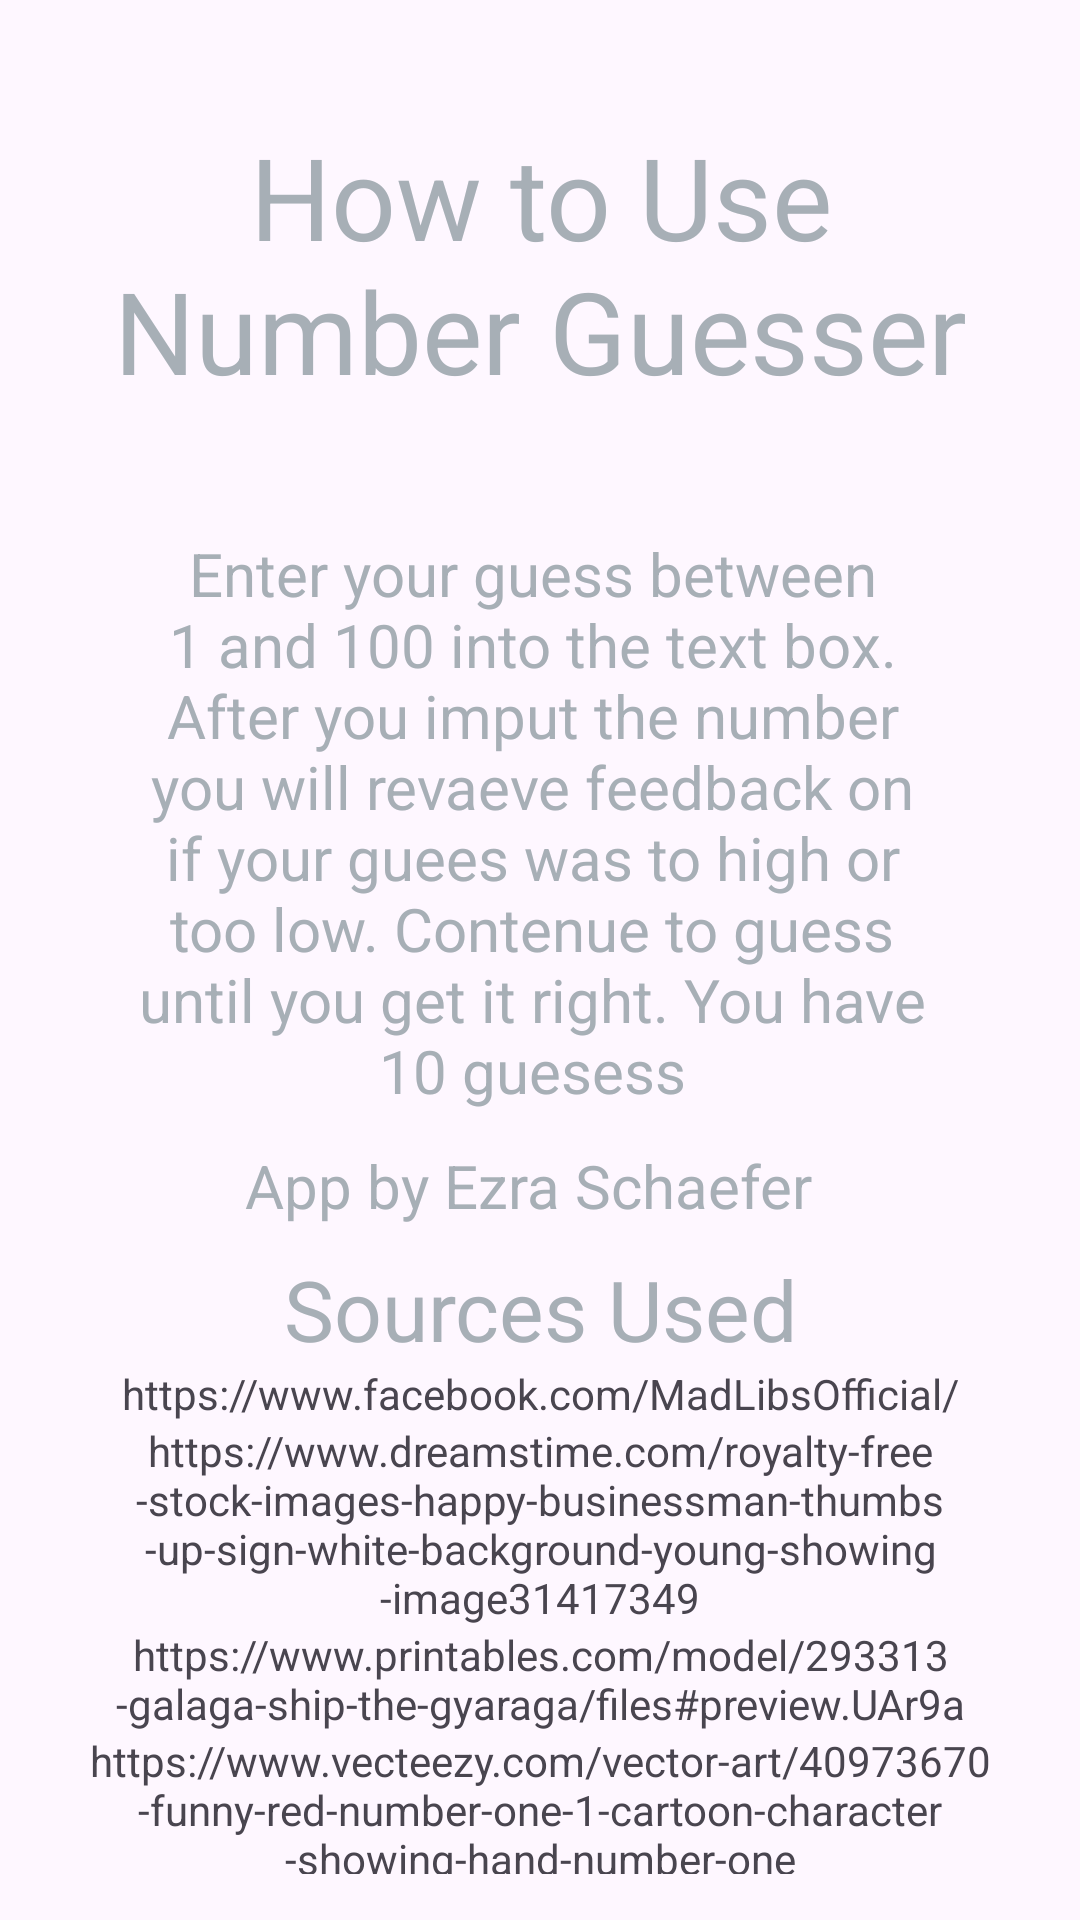

Write the Android layout XML for this screen, with the resource values it uses.
<!-- AndroidManifest.xml: application theme Theme.Portoflio1 -->
<!-- res/layout/credits.xml -->
<?xml version="1.0" encoding="utf-8"?>
<androidx.constraintlayout.widget.ConstraintLayout xmlns:android="http://schemas.android.com/apk/res/android"
    xmlns:app="http://schemas.android.com/apk/res-auto"
    xmlns:tools="http://schemas.android.com/tools"
    android:layout_width="match_parent"
    android:layout_height="match_parent">


    <LinearLayout
        android:layout_width="302dp"
        android:layout_height="609dp"
        android:background="@drawable/rounded_corners_bg"
        android:orientation="vertical"
        app:layout_constraintBottom_toBottomOf="parent"
        app:layout_constraintEnd_toEndOf="parent"
        app:layout_constraintStart_toStartOf="parent"
        app:layout_constraintTop_toTopOf="parent">

        <TextView
            android:id="@+id/textView2"
            android:layout_width="match_parent"
            android:layout_height="144dp"
            android:gravity="center"
            android:text="How to Use Number Guesser"
            android:textColor="#A7AFB6"
            android:textSize="38sp" />

        <TextView
            android:id="@+id/textView3"
            android:layout_width="265dp"
            android:layout_height="197dp"
            android:layout_marginLeft="16sp"
            android:layout_marginTop="16dp"
            android:layout_marginRight="16sp"


            android:gravity="center"
            android:text="Enter your guess between 1 and 100 into the text box. After you imput the number you will revaeve feedback on if your guees was to high or too low. Contenue to guess until you get it right. You have 10 guesess"
            android:textColor="#A7AFB6"
            android:textSize="20dp" />

        <TextView
            android:id="@+id/textView4"
            android:layout_width="267dp"
            android:layout_height="45dp"
            android:layout_marginLeft="16sp"
            android:layout_marginRight="16sp"

            android:gravity="center"
            android:text="App by Ezra Schaefer "
            android:textColor="#A7AFB6"
            android:textSize="20dp" />

        <TextView
            android:id="@+id/textView"
            android:layout_width="match_parent"
            android:layout_height="wrap_content"
            android:text="Sources Used"
            android:gravity="center"
            android:textColor="#A7AFB6"
            android:textSize="28sp" />

        <TextView
            android:id="@+id/textView6"
            android:layout_width="match_parent"
            android:layout_height="wrap_content"
            android:gravity="center"
            android:text="https://www.facebook.com/MadLibsOfficial/" />

        <TextView
            android:id="@+id/textView7"
            android:layout_width="match_parent"
            android:layout_height="wrap_content"
            android:gravity="center"
            android:text="https://www.dreamstime.com/royalty-free-stock-images-happy-businessman-thumbs-up-sign-white-background-young-showing-image31417349" />

        <TextView
            android:id="@+id/textView8"
            android:layout_width="match_parent"
            android:layout_height="wrap_content"
            android:gravity="center"
            android:text="https://www.printables.com/model/293313-galaga-ship-the-gyaraga/files#preview.UAr9a" />

        <TextView
            android:id="@+id/textView9"
            android:layout_width="match_parent"
            android:layout_height="wrap_content"
            android:gravity="center"
            android:text="https://www.vecteezy.com/vector-art/40973670-funny-red-number-one-1-cartoon-character-showing-hand-number-one" />

        <TextView
            android:id="@+id/textView10"
            android:layout_width="match_parent"
            android:layout_height="wrap_content"
            android:gravity="center"
            android:text="https://gemini.google.com/app" />


    </LinearLayout>

</androidx.constraintlayout.widget.ConstraintLayout>
<!-- resources referenced by this layout -->
<resources>
  <style name="Theme.Portoflio1" parent="Base.Theme.Portoflio1" />
  <style name="Base.Theme.Portoflio1" parent="Theme.Material3.DayNight.NoActionBar">
          
          <item name="colorPrimary">#373737</item>
      </style>
</resources>
